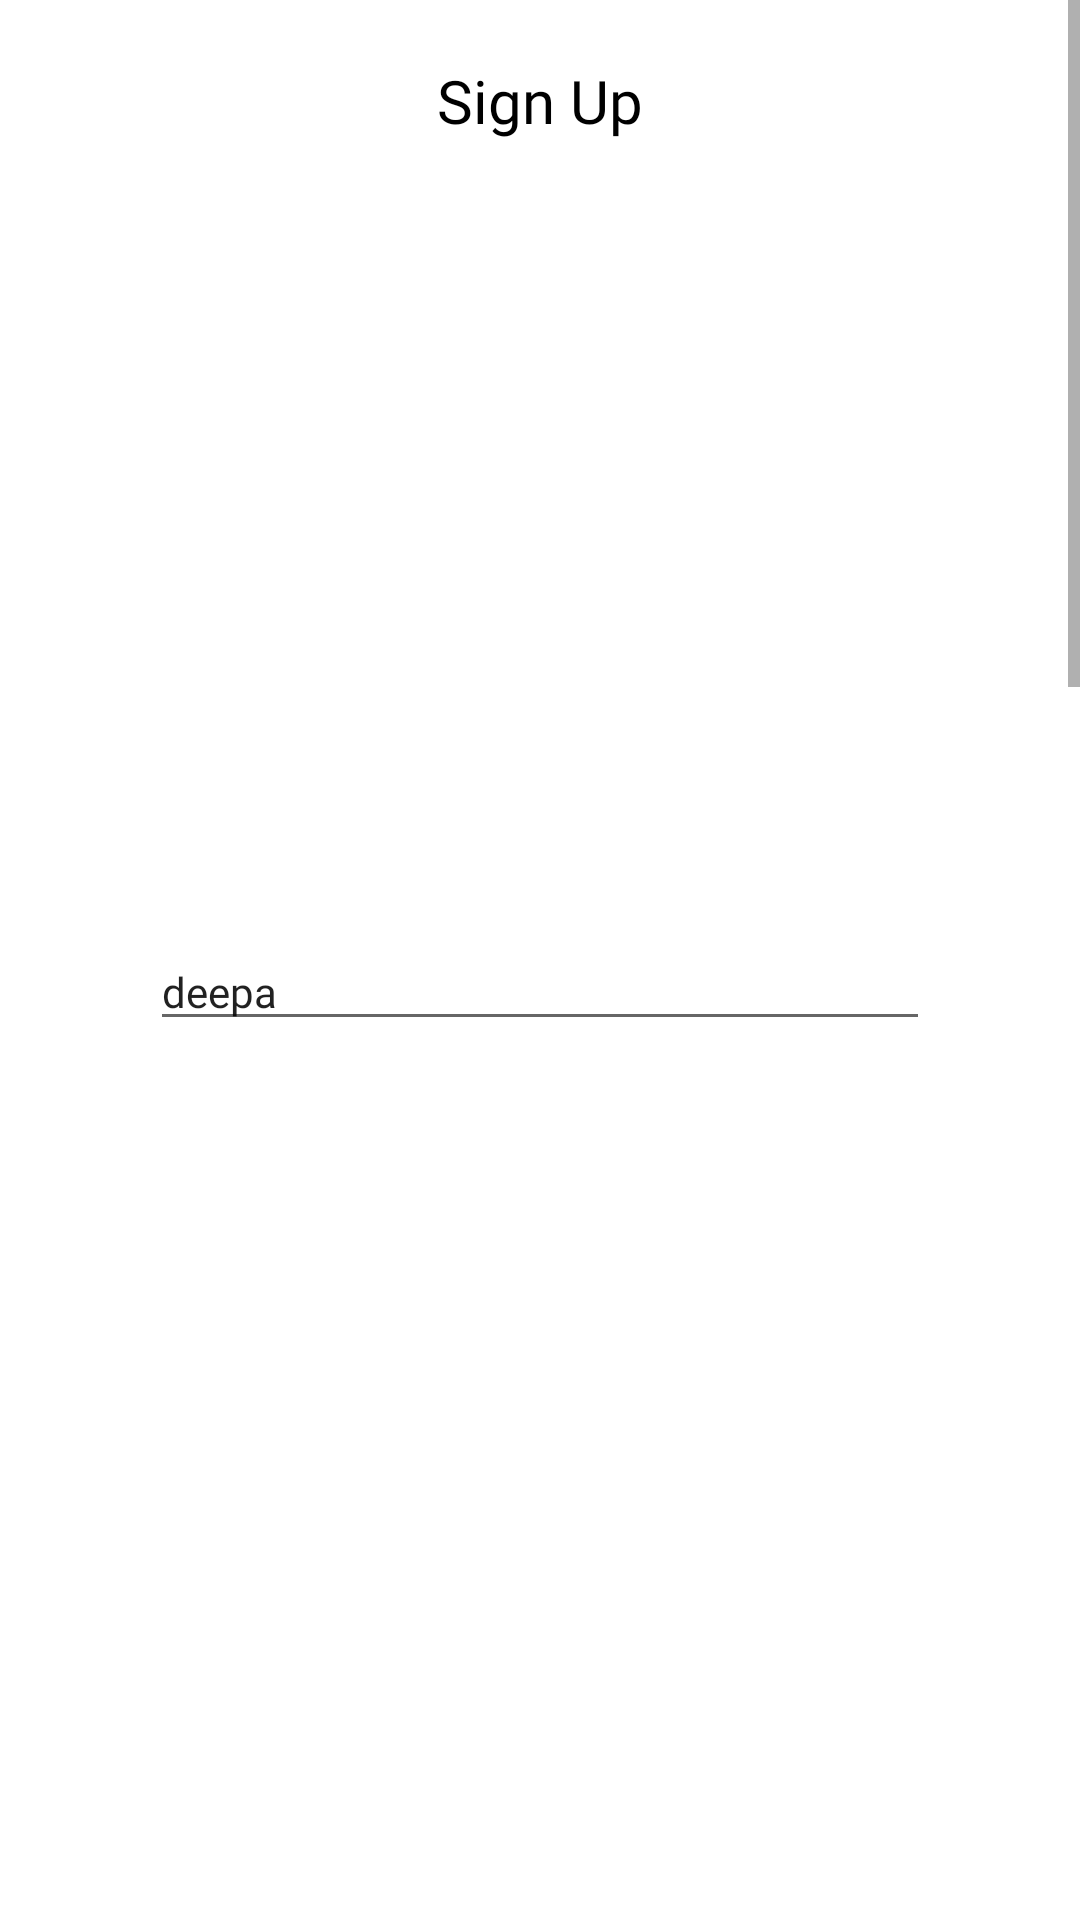

Layout XML and referenced resources for this Android screen:
<!-- AndroidManifest.xml: application theme Theme.AnyWhereMatrimony -->
<!-- res/layout/fragment_sign_up_basic_one.xml -->
<?xml version="1.0" encoding="utf-8"?>
<layout>

    <ScrollView xmlns:android="http://schemas.android.com/apk/res/android"
        xmlns:app="http://schemas.android.com/apk/res-auto"
        xmlns:tools="http://schemas.android.com/tools"
        android:layout_width="match_parent"
        android:layout_height="match_parent">

        <androidx.constraintlayout.widget.ConstraintLayout
            android:layout_width="match_parent"
            android:layout_height="wrap_content"
            android:paddingBottom="20dp"
            tools:context=".view.activity.SignUpActivity">

            <TextView
                android:id="@+id/loginLabelTv"
                android:layout_width="wrap_content"
                android:layout_height="wrap_content"
                android:layout_marginTop="20dp"
                android:gravity="center"
                android:fontFamily="@font/pippins_bold"
                android:text="Sign Up"
                android:textColor="@color/black"
                android:textSize="20sp"
                app:layout_constraintEnd_toEndOf="parent"
                app:layout_constraintStart_toStartOf="parent"
                app:layout_constraintTop_toTopOf="parent" />

            <TextView
                android:id="@+id/nameLabelTv"
                style="@style/signUpTitleText"
                android:text="Bride/Groom name"
                android:fontFamily="@font/poppins_regular"
                app:layout_constraintStart_toStartOf="parent"
                app:layout_constraintTop_toBottomOf="@+id/loginLabelTv" />

            <androidx.appcompat.widget.AppCompatEditText
                android:id="@+id/nameEt"
                android:layout_width="match_parent"
                android:layout_height="wrap_content"
                android:layout_marginStart="50dp"
                android:layout_marginEnd="50dp"
                android:fontFamily="@font/poppins_regular"
                android:inputType="textPersonName|textCapWords"
                android:text="deepa"
                android:textSize="14sp"
                app:layout_constraintTop_toBottomOf="@+id/nameLabelTv" />


            <TextView
                android:id="@+id/profileCreatedLabelTv"
                style="@style/signUpTitleText"
                android:text="Profile created by"
                android:fontFamily="@font/poppins_regular"
                app:layout_constraintStart_toStartOf="parent"
                app:layout_constraintTop_toBottomOf="@+id/nameEt" />

            <androidx.appcompat.widget.AppCompatSpinner
                android:id="@+id/profileCreatedSpinner"
                android:layout_width="match_parent"
                android:layout_height="40dp"
                android:layout_marginStart="50dp"
                android:layout_marginEnd="50dp"
                android:inputType="textPassword"
                android:text="1234"
                app:layout_constraintTop_toBottomOf="@+id/profileCreatedLabelTv" />

            <TextView
                android:id="@+id/emailLabelTv"
                style="@style/signUpTitleText"
                android:text="Email ID"
                android:fontFamily="@font/poppins_regular"
                app:layout_constraintStart_toStartOf="parent"
                app:layout_constraintTop_toBottomOf="@+id/profileCreatedSpinner" />

            <androidx.appcompat.widget.AppCompatEditText
                android:id="@+id/emailEt"
                android:layout_width="match_parent"
                android:layout_height="40dp"
                android:layout_marginStart="50dp"
                android:layout_marginEnd="50dp"
                android:inputType="textEmailAddress"
                android:text="abc@mail.com"
                android:fontFamily="@font/poppins_regular"
                android:textSize="14sp"
                app:layout_constraintTop_toBottomOf="@+id/emailLabelTv" />

            <TextView
                android:id="@+id/mobileLabelTv"
                style="@style/signUpTitleText"
                android:text="Mobile Number"
                android:fontFamily="@font/poppins_regular"
                app:layout_constraintStart_toStartOf="parent"
                app:layout_constraintTop_toBottomOf="@+id/emailEt" />

            <androidx.appcompat.widget.AppCompatEditText
                android:id="@+id/mobileEt"
                android:layout_width="match_parent"
                android:layout_height="40dp"
                android:layout_marginStart="50dp"
                android:layout_marginEnd="50dp"
                android:inputType="phone"
                android:text="31242423423"
                android:textSize="14sp"
                android:fontFamily="@font/poppins_regular"
                app:layout_constraintTop_toBottomOf="@+id/mobileLabelTv" />

            <LinearLayout
                android:id="@+id/genderLayout"
                android:layout_width="match_parent"
                android:layout_height="wrap_content"
                android:layout_marginStart="50dp"
                android:gravity="center_vertical"
                android:orientation="horizontal"
                app:layout_constraintStart_toStartOf="parent"
                app:layout_constraintTop_toBottomOf="@+id/mobileEt">

                <TextView
                    android:id="@+id/genderLabelTv"
                    android:layout_width="wrap_content"
                    android:layout_height="wrap_content"
                    android:text="Gender"
                    android:fontFamily="@font/poppins_regular"
                    android:textColor="@color/blue"
                    android:textSize="12sp"
                    app:layout_constraintStart_toStartOf="parent"
                    app:layout_constraintTop_toBottomOf="@+id/mobileEt" />

                <RadioGroup
                    android:layout_width="wrap_content"
                    android:layout_height="wrap_content"
                    android:orientation="horizontal"
                    app:layout_constraintStart_toEndOf="@+id/genderLabelTv"
                    app:layout_constraintTop_toBottomOf="@+id/mobileEt"
                    >

                    <RadioButton
                        android:id="@+id/maleRb"
                        android:checked="true"
                        android:fontFamily="@font/poppins_regular"
                        android:layout_width="wrap_content"
                        android:layout_height="wrap_content"
                        android:text="Male"
                        android:textSize="12sp" />

                    <RadioButton
                        android:id="@+id/femaleRb"
                        android:layout_width="wrap_content"
                        android:layout_height="wrap_content"
                        android:text="Female"
                        android:fontFamily="@font/poppins_regular"
                        android:textSize="12sp" />
                </RadioGroup>

            </LinearLayout>

            <LinearLayout
                android:id="@+id/dobLayout"
                android:layout_width="match_parent"
                android:layout_height="wrap_content"
                android:layout_marginStart="50dp"
                android:layout_marginTop="10dp"
                android:gravity="center_vertical"
                android:orientation="horizontal"
                app:layout_constraintStart_toStartOf="parent"
                app:layout_constraintTop_toBottomOf="@+id/genderLayout">

                <TextView
                    android:id="@+id/dobLabelTv"
                    android:layout_width="wrap_content"
                    android:layout_height="wrap_content"
                    android:text="D.O.B"
                    android:fontFamily="@font/poppins_regular"
                    android:textColor="@color/blue"
                    android:textSize="12sp"
                    app:layout_constraintStart_toStartOf="parent"
                    app:layout_constraintTop_toBottomOf="@+id/mobileEt" />

                <EditText
                    android:id="@+id/dayEt"
                    android:layout_width="30dp"
                    android:layout_height="wrap_content"
                    android:layout_marginStart="20dp" />

                <TextView
                    android:layout_width="wrap_content"
                    android:layout_height="wrap_content"
                    android:text="/"
                    android:fontFamily="@font/poppins_regular"
                    android:textColor="@color/black"
                    android:textSize="20sp" />

                <EditText
                    android:id="@+id/monthEt"
                    android:layout_width="30dp"
                    android:layout_height="wrap_content" />

                <TextView
                    android:layout_width="wrap_content"
                    android:layout_height="wrap_content"
                    android:text="/"
                    android:fontFamily="@font/poppins_regular"
                    android:textColor="@color/black"
                    android:textSize="20sp" />

                <EditText
                    android:id="@+id/yearEt"
                    android:layout_width="80dp"
                    android:fontFamily="@font/poppins_regular"
                    android:layout_height="wrap_content" />

            </LinearLayout>

            <TextView
                android:id="@+id/religionLabelTv"
                style="@style/signUpTitleText"
                android:text="Religion"
                android:fontFamily="@font/poppins_regular"
                app:layout_constraintStart_toStartOf="parent"
                app:layout_constraintTop_toBottomOf="@+id/dobLayout" />

            <androidx.appcompat.widget.AppCompatSpinner
                android:id="@+id/religionSpinner"
                android:layout_width="match_parent"
                android:layout_height="40dp"
                android:layout_marginStart="50dp"
                android:layout_marginEnd="50dp"
                app:layout_constraintTop_toBottomOf="@+id/religionLabelTv" />

            <TextView
                android:id="@+id/castLabelTv"
                style="@style/signUpTitleText"
                android:text="Cast/Denomination"
                android:fontFamily="@font/poppins_regular"
                app:layout_constraintStart_toStartOf="parent"
                app:layout_constraintTop_toBottomOf="@+id/religionSpinner" />

            <androidx.appcompat.widget.AppCompatSpinner
                android:id="@+id/castSpinner"
                android:layout_width="match_parent"
                android:layout_height="40dp"
                android:layout_marginStart="50dp"
                android:layout_marginEnd="50dp"
                app:layout_constraintTop_toBottomOf="@+id/castLabelTv" />




            <androidx.appcompat.widget.AppCompatTextView
                android:id="@+id/nextBtn"
                android:layout_width="40dp"
                android:layout_height="40dp"
                android:fontFamily="@font/poppins_regular"
                android:layout_marginTop="40dp"
                android:background="@drawable/blue_curved_bg"
                android:gravity="center"
                android:text=">"
                android:textColor="@color/white"
                android:textSize="20sp"
                app:layout_constraintEnd_toEndOf="parent"
                app:layout_constraintStart_toStartOf="parent"
                app:layout_constraintTop_toBottomOf="@+id/castSpinner" />
        </androidx.constraintlayout.widget.ConstraintLayout>
    </ScrollView>
</layout>
<!-- resources referenced by this layout -->
<resources>
  <color name="black">#FF000000</color>
  <color name="blue">#0D6BA8</color>
  <color name="white">#FFFFFFFF</color>
  <!-- drawable blue_curved_bg (drawable) -->
  <?xml version="1.0" encoding="utf-8"?>
  <shape android:shape="rectangle"
      xmlns:android="http://schemas.android.com/apk/res/android">
  <solid android:color="@color/blue"/>
      <corners android:radius="25dp"/>
  
  </shape>
  <style name="Theme.AnyWhereMatrimony" parent="Theme.MaterialComponents.DayNight.NoActionBar">
          
          <item name="colorPrimary">@color/purple_500</item>
          <item name="colorPrimaryVariant">@color/purple_700</item>
          <item name="colorOnPrimary">@color/white</item>
          
          <item name="colorSecondary">@color/teal_200</item>
          <item name="colorSecondaryVariant">@color/teal_700</item>
          <item name="colorOnSecondary">@color/black</item>
          
          <item name="android:statusBarColor" tools:targetApi="l">?attr/colorPrimaryVariant</item>
          
      </style>
  <color name="purple_500">#FF6200EE</color>
  <color name="purple_700">#FF3700B3</color>
  <color name="teal_200">#FF03DAC5</color>
  <color name="teal_700">#FF018786</color>
</resources>
